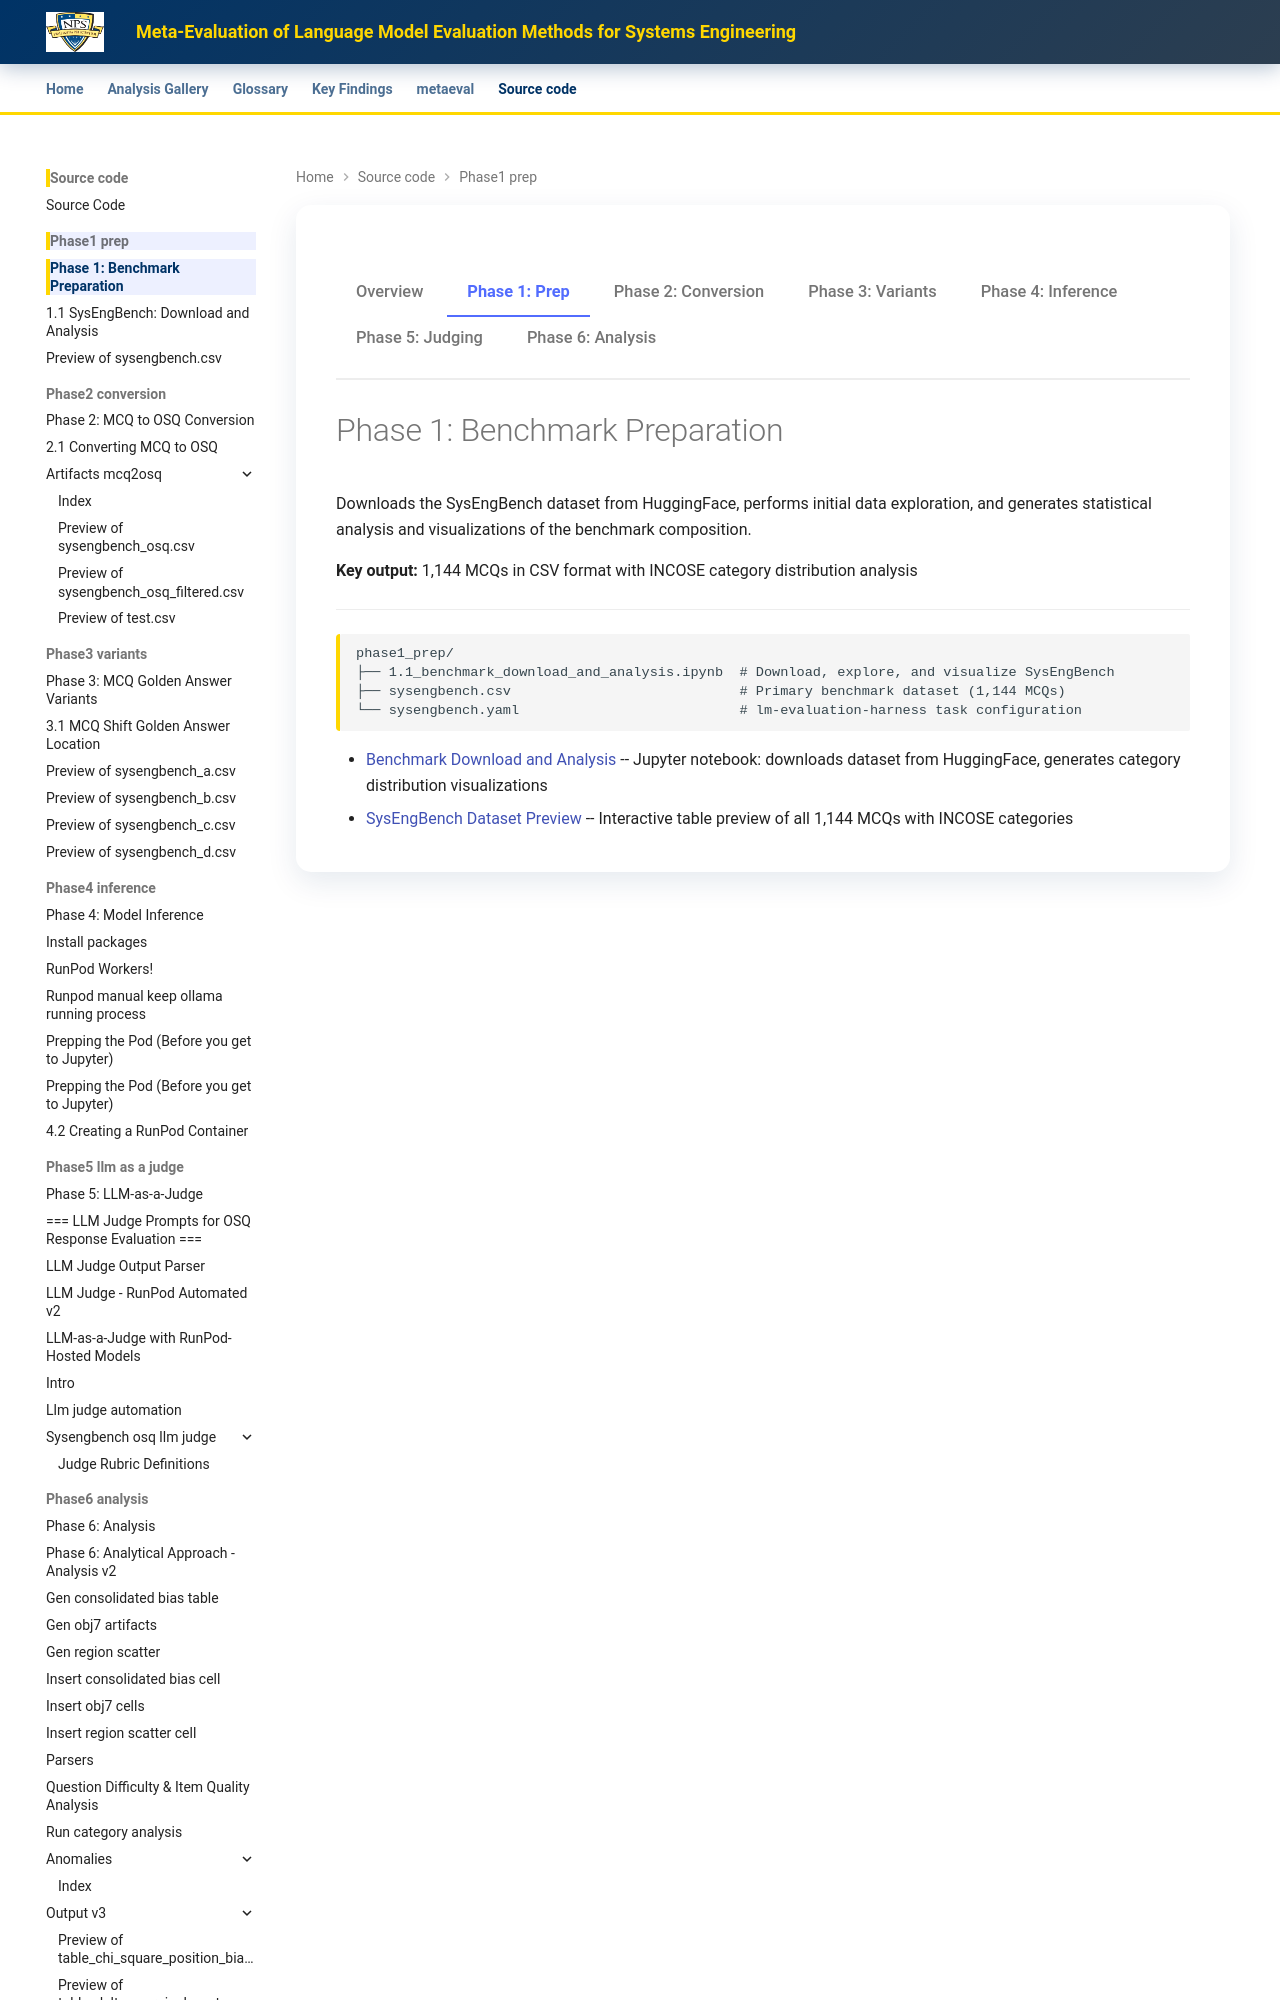

repository: ryan-a-bell/dissertation · page: source-code/phase1_prep/index.html · generator: mkdocs

---
title: "Phase 1: Benchmark Preparation"
---

<div class="phase-nav" markdown>
<a href="../">Overview</a>
<a href="./" class="active">Phase 1: Prep</a>
<a href="../phase2_conversion/">Phase 2: Conversion</a>
<a href="../phase3_variants/">Phase 3: Variants</a>
<a href="../phase4_inference/">Phase 4: Inference</a>
<a href="../phase5_llm_as_a_judge/">Phase 5: Judging</a>
<a href="../phase6_analysis/">Phase 6: Analysis</a>
</div>
